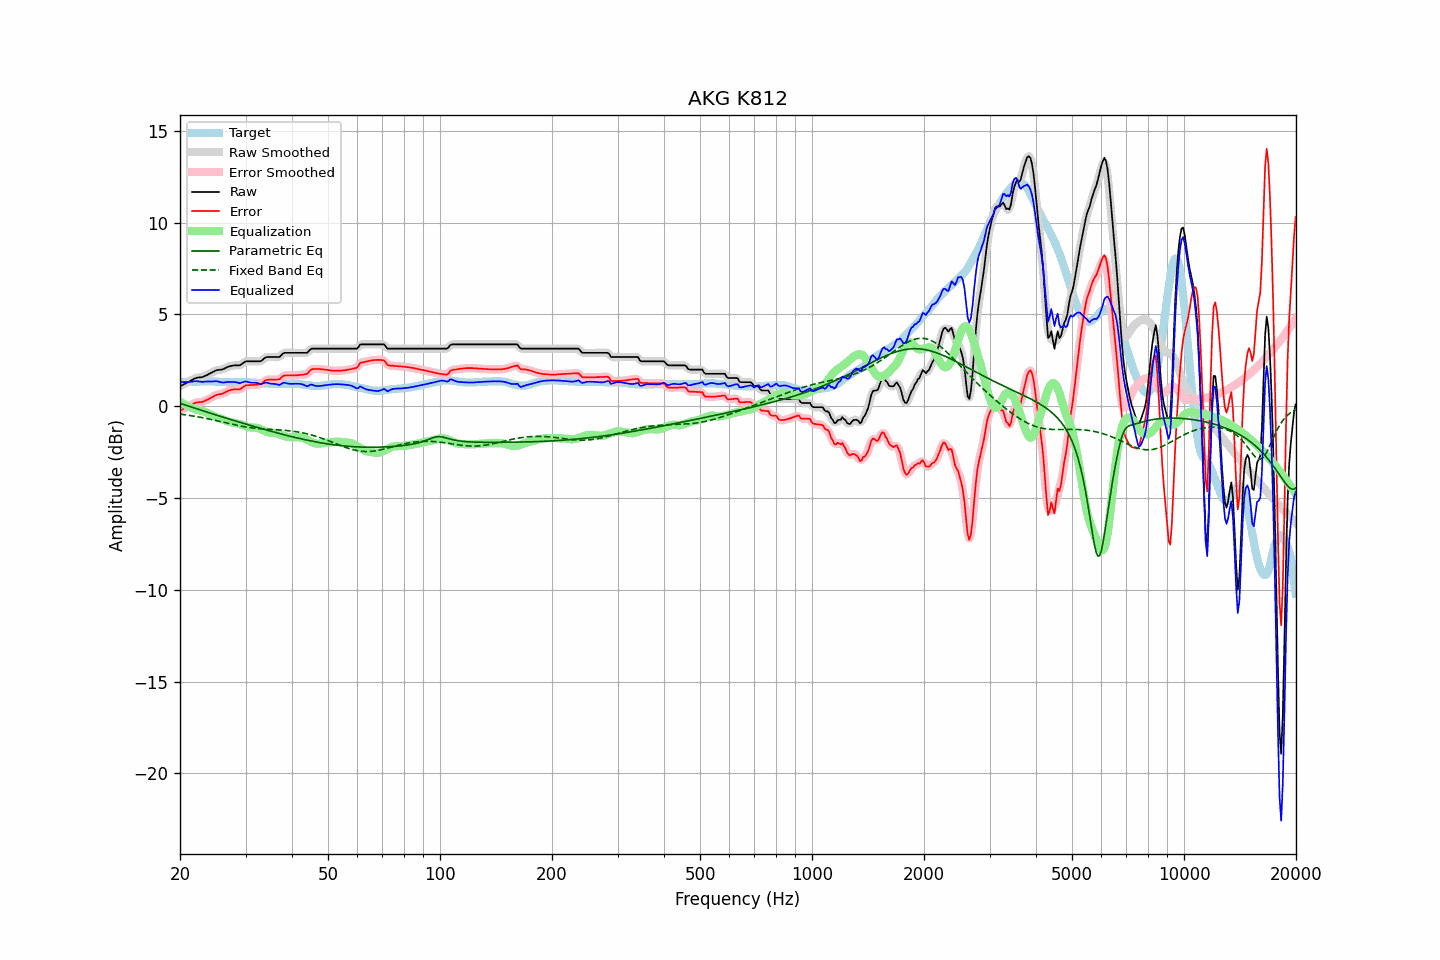

Source data for this figure (header and first rows):
frequency, raw, error, smoothed, error_smoothed, equalization, parametric_eq, fixed_band_eq, equalized_raw, equalized_smoothed, target
20.00, 1.09, -0.23, 1.09, -0.23, 0.25, 0.16, -0.43, 1.34, 1.34, 1.32
20.20, 1.13, -0.19, 1.13, -0.19, 0.20, 0.13, -0.44, 1.33, 1.33, 1.32
20.40, 1.18, -0.14, 1.18, -0.15, 0.14, 0.10, -0.45, 1.32, 1.32, 1.32
20.61, 1.22, -0.11, 1.22, -0.11, 0.09, 0.07, -0.46, 1.31, 1.32, 1.33
20.81, 1.27, -0.06, 1.27, -0.06, 0.05, 0.05, -0.47, 1.32, 1.31, 1.33
21.02, 1.31, -0.02, 1.31, -0.02, 0.00, 0.02, -0.49, 1.31, 1.32, 1.33
21.23, 1.36, 0.03, 1.36, 0.03, -0.04, -0.01, -0.50, 1.32, 1.32, 1.33
21.44, 1.41, 0.07, 1.41, 0.07, -0.07, -0.04, -0.52, 1.33, 1.34, 1.34
21.66, 1.46, 0.12, 1.46, 0.12, -0.11, -0.07, -0.53, 1.35, 1.35, 1.34
21.87, 1.51, 0.17, 1.51, 0.16, -0.15, -0.10, -0.54, 1.36, 1.36, 1.34
22.09, 1.54, 0.20, 1.54, 0.19, -0.17, -0.13, -0.56, 1.37, 1.36, 1.34
22.31, 1.56, 0.21, 1.56, 0.21, -0.20, -0.16, -0.57, 1.36, 1.36, 1.35
22.54, 1.57, 0.23, 1.57, 0.22, -0.22, -0.18, -0.59, 1.35, 1.35, 1.34
22.76, 1.58, 0.23, 1.58, 0.23, -0.24, -0.21, -0.61, 1.34, 1.34, 1.35
22.99, 1.59, 0.24, 1.60, 0.25, -0.26, -0.24, -0.62, 1.32, 1.33, 1.35
23.22, 1.63, 0.28, 1.63, 0.28, -0.29, -0.27, -0.64, 1.34, 1.34, 1.35
23.45, 1.67, 0.32, 1.67, 0.31, -0.32, -0.30, -0.66, 1.35, 1.34, 1.35
23.69, 1.71, 0.36, 1.71, 0.36, -0.36, -0.33, -0.68, 1.35, 1.35, 1.35
23.92, 1.76, 0.40, 1.76, 0.40, -0.40, -0.35, -0.69, 1.36, 1.35, 1.36
24.16, 1.80, 0.45, 1.80, 0.45, -0.45, -0.38, -0.71, 1.35, 1.35, 1.35
24.40, 1.85, 0.50, 1.85, 0.50, -0.49, -0.41, -0.73, 1.36, 1.35, 1.35
24.65, 1.89, 0.54, 1.89, 0.55, -0.54, -0.44, -0.75, 1.35, 1.36, 1.35
24.89, 1.94, 0.60, 1.94, 0.59, -0.57, -0.47, -0.77, 1.37, 1.36, 1.34
25.14, 1.97, 0.63, 1.96, 0.62, -0.61, -0.49, -0.79, 1.36, 1.36, 1.34
25.39, 1.98, 0.65, 1.98, 0.65, -0.64, -0.52, -0.81, 1.34, 1.34, 1.33
25.65, 1.99, 0.66, 1.99, 0.66, -0.67, -0.55, -0.83, 1.32, 1.32, 1.33
25.91, 2.00, 0.68, 2.00, 0.68, -0.70, -0.57, -0.85, 1.30, 1.30, 1.32
26.16, 2.03, 0.71, 2.03, 0.71, -0.74, -0.60, -0.87, 1.29, 1.30, 1.32
26.43, 2.07, 0.76, 2.07, 0.76, -0.77, -0.63, -0.89, 1.30, 1.30, 1.31
26.69, 2.12, 0.81, 2.12, 0.80, -0.80, -0.66, -0.91, 1.32, 1.32, 1.31
26.96, 2.16, 0.85, 2.15, 0.84, -0.83, -0.68, -0.93, 1.33, 1.32, 1.31
27.23, 2.18, 0.87, 2.18, 0.87, -0.86, -0.71, -0.95, 1.32, 1.33, 1.31
27.50, 2.20, 0.90, 2.20, 0.90, -0.88, -0.74, -0.97, 1.32, 1.33, 1.30
27.77, 2.22, 0.92, 2.22, 0.91, -0.89, -0.76, -0.99, 1.33, 1.32, 1.30
28.05, 2.23, 0.92, 2.23, 0.92, -0.91, -0.79, -1.01, 1.32, 1.32, 1.31
28.33, 2.23, 0.92, 2.23, 0.92, -0.92, -0.82, -1.03, 1.31, 1.30, 1.31
28.62, 2.23, 0.92, 2.23, 0.91, -0.94, -0.84, -1.05, 1.29, 1.28, 1.31
28.90, 2.23, 0.92, 2.24, 0.93, -0.97, -0.87, -1.06, 1.26, 1.27, 1.31
29.19, 2.27, 0.96, 2.28, 0.97, -1.00, -0.89, -1.08, 1.27, 1.28, 1.31
29.48, 2.34, 1.03, 2.34, 1.03, -1.03, -0.92, -1.10, 1.31, 1.31, 1.31
29.78, 2.40, 1.09, 2.40, 1.09, -1.06, -0.95, -1.11, 1.34, 1.33, 1.31
30.08, 2.45, 1.15, 2.44, 1.13, -1.09, -0.97, -1.13, 1.35, 1.34, 1.30
30.38, 2.45, 1.15, 2.45, 1.15, -1.12, -1.00, -1.14, 1.33, 1.33, 1.30
30.68, 2.45, 1.15, 2.45, 1.16, -1.15, -1.02, -1.16, 1.30, 1.31, 1.30
30.99, 2.45, 1.16, 2.45, 1.15, -1.16, -1.05, -1.17, 1.29, 1.29, 1.29
31.30, 2.45, 1.16, 2.45, 1.16, -1.16, -1.07, -1.18, 1.29, 1.29, 1.29
31.61, 2.45, 1.17, 2.45, 1.16, -1.16, -1.10, -1.19, 1.29, 1.29, 1.28
31.93, 2.45, 1.17, 2.45, 1.17, -1.17, -1.12, -1.20, 1.28, 1.28, 1.28
32.24, 2.45, 1.18, 2.44, 1.17, -1.18, -1.15, -1.21, 1.27, 1.26, 1.27
32.57, 2.45, 1.19, 2.44, 1.18, -1.21, -1.17, -1.22, 1.24, 1.24, 1.26
32.89, 2.45, 1.19, 2.46, 1.20, -1.24, -1.20, -1.23, 1.21, 1.22, 1.26
33.22, 2.50, 1.24, 2.51, 1.25, -1.28, -1.22, -1.23, 1.22, 1.23, 1.26
33.55, 2.58, 1.33, 2.58, 1.32, -1.32, -1.25, -1.24, 1.26, 1.26, 1.25
33.89, 2.65, 1.41, 2.64, 1.39, -1.36, -1.27, -1.24, 1.29, 1.28, 1.24
34.23, 2.68, 1.44, 2.67, 1.44, -1.39, -1.30, -1.25, 1.29, 1.28, 1.24
34.57, 2.68, 1.45, 2.68, 1.45, -1.42, -1.32, -1.26, 1.26, 1.26, 1.23
34.92, 2.68, 1.45, 2.68, 1.45, -1.44, -1.35, -1.26, 1.24, 1.24, 1.23
35.27, 2.68, 1.45, 2.68, 1.45, -1.45, -1.37, -1.27, 1.23, 1.23, 1.23
35.62, 2.68, 1.45, 2.68, 1.45, -1.45, -1.39, -1.27, 1.23, 1.23, 1.23
35.97, 2.68, 1.46, 2.68, 1.45, -1.46, -1.42, -1.28, 1.22, 1.22, 1.22
... 635 more rows
